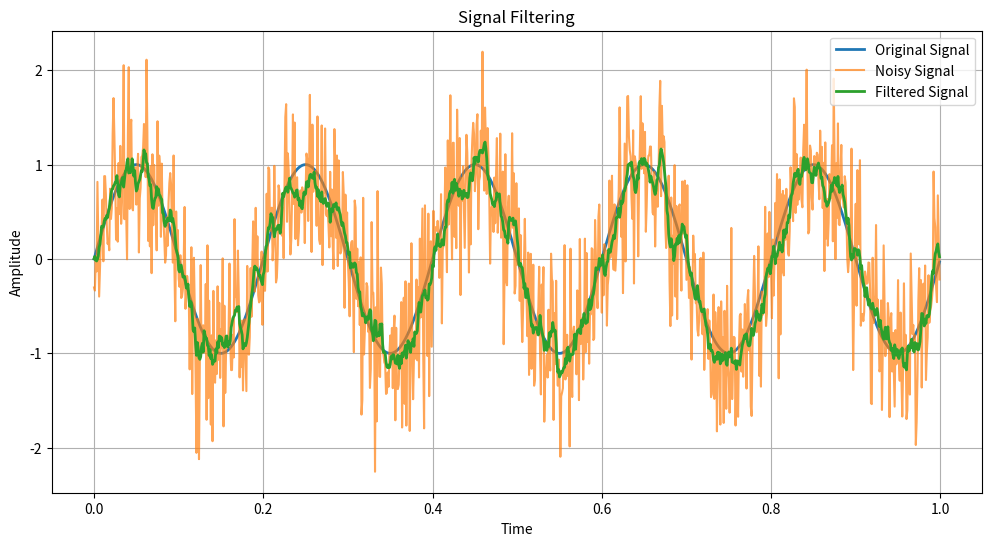
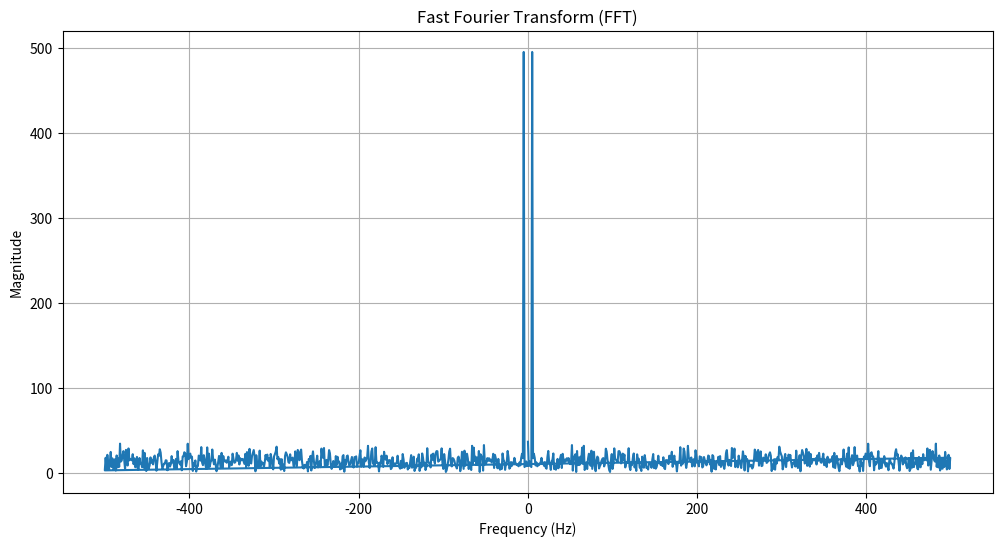
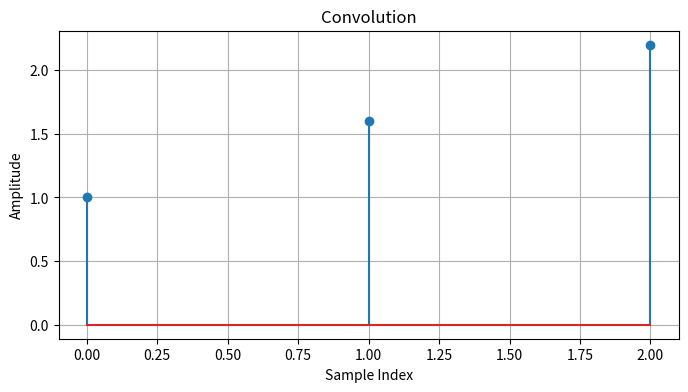

The script that saved these images, in order:
import numpy as np
import matplotlib.pyplot as plt
from scipy.signal import convolve

# Create a time vector
t = np.linspace(0, 1, 1000, endpoint=False)

# Create a simple signal (e.g., a sine wave)
signal = np.sin(2 * np.pi * 5 * t)

# Add noise to the signal
noise = np.random.normal(0, 0.5, t.shape)
noisy_signal = signal + noise

# Define a moving-average filter kernel
window_size = 10
kernel = np.ones(window_size) / window_size

# Apply the filter using convolution
filtered_signal = convolve(noisy_signal, kernel, mode='same')

# Plot the original signal, noisy signal, and filtered signal
plt.figure(figsize=(12, 6))
plt.plot(t, signal, label='Original Signal', linewidth=2)
plt.plot(t, noisy_signal, label='Noisy Signal', alpha=0.7)
plt.plot(t, filtered_signal, label='Filtered Signal', linewidth=2)
plt.legend()
plt.title('Signal Filtering')
plt.xlabel('Time')
plt.ylabel('Amplitude')
plt.grid(True)
plt.show()

# Perform FFT on the noisy signal
fft_result = np.fft.fft(noisy_signal)
frequencies = np.fft.fftfreq(len(t), t[1] - t[0])

# Plot the magnitude of the FFT result
plt.figure(figsize=(12, 6))
plt.plot(frequencies, np.abs(fft_result))
plt.title('Fast Fourier Transform (FFT)')
plt.xlabel('Frequency (Hz)')
plt.ylabel('Magnitude')
plt.grid(True)
plt.show()

# Create two signals for convolution
signal1 = np.array([1, 2, 3, 4, 5])
signal2 = np.array([0.1, 0.2, 0.3])

# Perform convolution
conv_result = np.convolve(signal1, signal2, mode='valid')

# Plot the convolution result
plt.figure(figsize=(8, 4))
plt.stem(conv_result)
plt.title('Convolution')
plt.xlabel('Sample Index')
plt.ylabel('Amplitude')
plt.grid(True)
plt.show()
